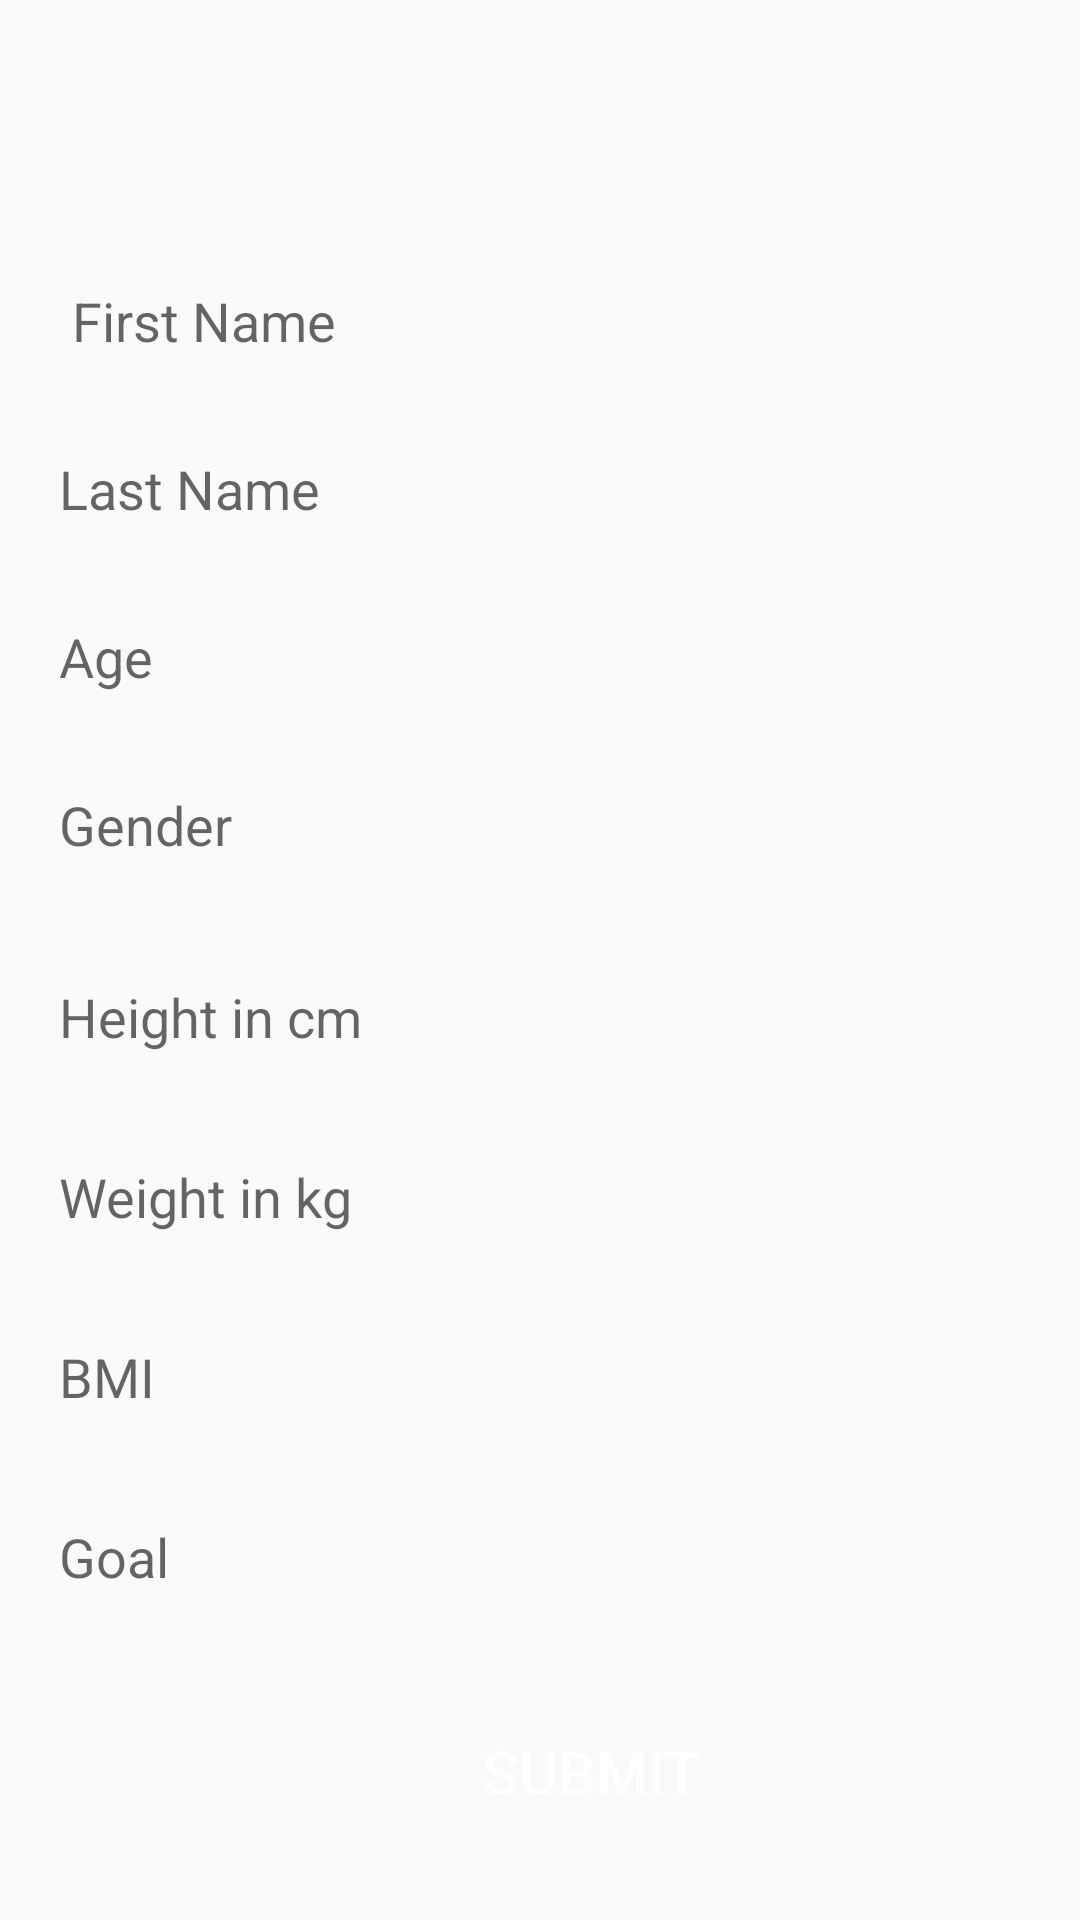

Here is an Android app screen rendered from its layout file. Give the layout XML and the strings, colors and styles it references.
<!-- AndroidManifest.xml: application theme AppTheme -->
<!-- res/layout/fragment_profile.xml -->
<?xml version="1.0" encoding="utf-8"?>
<ScrollView
    xmlns:android="http://schemas.android.com/apk/res/android"
    xmlns:app="http://schemas.android.com/apk/res-auto"
    xmlns:tools="http://schemas.android.com/tools"
    android:layout_width="match_parent"
    android:layout_height="match_parent">


<androidx.constraintlayout.widget.ConstraintLayout
    android:layout_width="match_parent"
    android:layout_height="match_parent"
    android:verticalScrollbarPosition="right"
    >

    <ImageView
        android:id="@+id/imageView2"
        android:layout_width="79dp"
        android:layout_height="69dp"
        android:layout_marginTop="8dp"
        app:layout_constraintEnd_toEndOf="parent"
        app:layout_constraintStart_toStartOf="parent"
        app:layout_constraintTop_toTopOf="parent"
        app:srcCompat="@drawable/img" />

    <EditText
        android:id="@+id/editTextFirstName"
        style="@style/Widget.AppCompat.EditText"
        android:layout_width="363dp"
        android:layout_height="40dp"
        android:layout_marginStart="84dp"
        android:layout_marginTop="12dp"
        android:layout_marginEnd="270dp"
        android:background="@drawable/textbox"
        android:ems="10"
        android:fadingEdge="horizontal|vertical"
        android:hint=" First Name"
        android:inputType="textEmailAddress"
        android:padding="10dp"
        android:visibility="visible"

        app:layout_constraintEnd_toEndOf="parent"
        app:layout_constraintHorizontal_bias="0.209"
        app:layout_constraintStart_toStartOf="parent"
        app:layout_constraintTop_toBottomOf="@id/imageView2" />


    <EditText
        android:id="@+id/editTextLastName"
        style="@style/Widget.AppCompat.EditText"
        android:layout_width="363dp"
        android:layout_height="40dp"
        android:layout_marginStart="84dp"
        android:layout_marginTop="16dp"
        android:layout_marginEnd="270dp"
        android:background="@drawable/textbox"
        android:ems="10"
        android:fadingEdge="horizontal|vertical"
        android:hint="Last Name"
        android:inputType="textEmailAddress"
        android:padding="10dp"
        android:visibility="visible"

        app:layout_constraintEnd_toEndOf="parent"
        app:layout_constraintHorizontal_bias="0.209"
        app:layout_constraintStart_toStartOf="parent"
        app:layout_constraintTop_toBottomOf="@id/editTextFirstName" />

    <EditText
        android:id="@+id/editTextAge"
        style="@style/Widget.AppCompat.EditText"
        android:layout_width="363dp"
        android:layout_height="40dp"
        android:layout_marginStart="84dp"
        android:layout_marginTop="16dp"
        android:layout_marginEnd="270dp"
        android:background="@drawable/textbox"
        android:ems="10"
        android:fadingEdge="horizontal|vertical"
        android:hint="Age"

        android:padding="10dp"
        android:visibility="visible"

        app:layout_constraintEnd_toEndOf="parent"
        app:layout_constraintHorizontal_bias="0.209"
        app:layout_constraintStart_toStartOf="parent"
        app:layout_constraintTop_toBottomOf="@id/editTextLastName" />

    <EditText
        android:id="@+id/editTextGender"
        style="@style/Widget.AppCompat.EditText"
        android:layout_width="363dp"
        android:layout_height="40dp"
        android:layout_marginStart="84dp"
        android:layout_marginTop="16dp"
        android:layout_marginEnd="270dp"
        android:background="@drawable/textbox"
        android:ems="10"
        android:fadingEdge="horizontal|vertical"
        android:hint="Gender"
        android:inputType="textPersonName"
        android:padding="10dp"
        android:visibility="visible"
        app:layout_constraintEnd_toEndOf="parent"
        app:layout_constraintHorizontal_bias="0.209"
        app:layout_constraintStart_toStartOf="parent"
        app:layout_constraintTop_toBottomOf="@id/editTextAge" />

    <EditText
        android:id="@+id/editTextHeight"
        style="@style/Widget.AppCompat.EditText"
        android:layout_width="363dp"
        android:layout_height="40dp"
        android:layout_marginStart="84dp"
        android:layout_marginTop="24dp"
        android:layout_marginEnd="270dp"
        android:background="@drawable/textbox"
        android:ems="10"
        android:fadingEdge="horizontal|vertical"
        android:hint="Height in cm"
        android:inputType="numberDecimal"
        android:padding="10dp"
        android:visibility="visible"
        app:layout_constraintEnd_toEndOf="parent"
        app:layout_constraintHorizontal_bias="0.209"
        app:layout_constraintStart_toStartOf="parent"
        app:layout_constraintTop_toBottomOf="@id/editTextGender" />


    <EditText
        android:id="@+id/editTextWeight"
        style="@style/Widget.AppCompat.EditText"
        android:layout_width="363dp"
        android:layout_height="40dp"
        android:layout_marginStart="84dp"

        android:layout_marginTop="20dp"
        android:layout_marginEnd="270dp"
        android:background="@drawable/textbox"
        android:ems="10"
        android:fadingEdge="horizontal|vertical"
        android:hint="Weight in kg"
        android:inputType="numberDecimal"
        android:padding="10dp"
        android:visibility="visible"

        app:layout_constraintEnd_toEndOf="parent"
        app:layout_constraintHorizontal_bias="0.209"
        app:layout_constraintStart_toStartOf="parent"
        app:layout_constraintTop_toBottomOf="@id/editTextHeight" />

    <EditText
        android:id="@+id/editTextBMI"
        style="@style/Widget.AppCompat.EditText"
        android:layout_width="363dp"
        android:layout_height="40dp"
        android:layout_marginStart="84dp"
        android:layout_marginTop="20dp"
        android:layout_marginEnd="270dp"
        android:background="@drawable/textbox"
        android:editable="false"
        android:ems="10"
        android:fadingEdge="horizontal|vertical"
        android:hint="BMI"
        android:inputType=""
        android:padding="10dp"
        android:visibility="visible"

        app:layout_constraintEnd_toEndOf="parent"
        app:layout_constraintHorizontal_bias="0.209"
        app:layout_constraintStart_toStartOf="parent"
        app:layout_constraintTop_toBottomOf="@id/editTextWeight" />

    <EditText
        android:id="@+id/editTextGoal"
        style="@style/Widget.AppCompat.EditText"
        android:layout_width="363dp"
        android:layout_height="40dp"
        android:layout_marginStart="84dp"
        android:layout_marginTop="20dp"
        android:layout_marginEnd="270dp"
        android:background="@drawable/textbox"
        android:editable="false"
        android:ems="10"
        android:fadingEdge="horizontal|vertical"
        android:hint="Goal"
        android:inputType=""
        android:padding="10dp"
        android:visibility="visible"

        app:layout_constraintEnd_toEndOf="parent"
        app:layout_constraintHorizontal_bias="0.209"
        app:layout_constraintStart_toStartOf="parent"
        app:layout_constraintTop_toBottomOf="@id/editTextBMI" />

    <Button
        android:id="@+id/submitProfile"
        android:layout_width="363dp"
        android:layout_height="43dp"
        android:layout_marginStart="16dp"
        android:layout_marginTop="28dp"
        android:background="@drawable/textbox"
        android:backgroundTint="#000000"
        android:text="SUBMIT"
        android:textColor="#ffffff"
        android:textSize="20dp"
        app:layout_constraintStart_toStartOf="parent"
        app:layout_constraintTop_toBottomOf="@id/editTextGoal" />

</androidx.constraintlayout.widget.ConstraintLayout>
</ScrollView>
<!-- resources referenced by this layout -->
<resources>
  <style name="AppTheme" parent="Theme.AppCompat.Light.DarkActionBar">
          
          <item name="colorPrimary">@android:color/black</item>
          <item name="colorPrimaryDark">@color/colorPrimaryDark</item>
          <item name="colorAccent">@color/colorAccent</item>
      </style>
  <color name="colorPrimaryDark">#A4F016</color>
  <color name="colorAccent">#A4F016</color>
</resources>
